Run: headless pygame with SDL's dummy video driver; simulated clock (each Clock.tick advances the game by its frame time, no real sleeping); random seed 0; keys injected as events and as key.get_pressed() state; no mouse input.
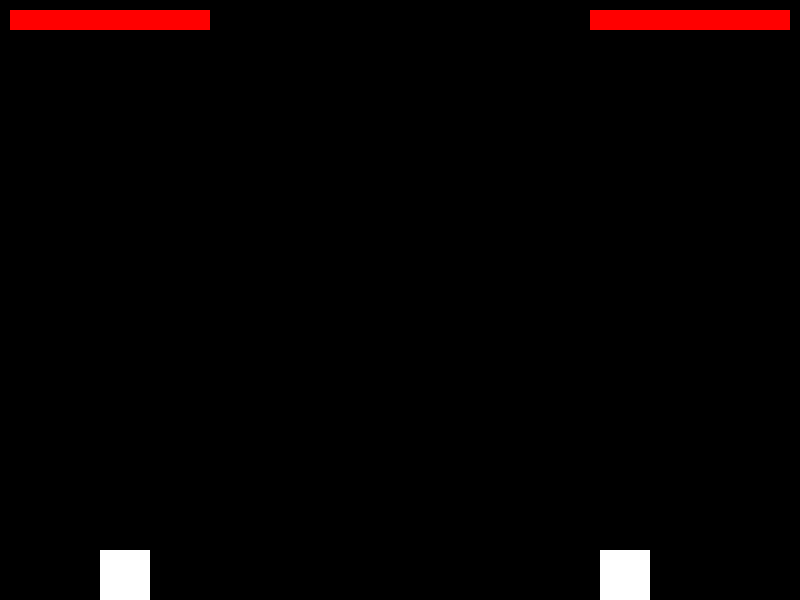
Frame 1 of 4 · flips 1–60 · no input
Frame 2 of 4 · flips 61–180 · tapped SPACE, RETURN · held RIGHT (→), D · screen unchanged from frame 1, image omitted
Frame 3 of 4 · flips 181–300 · held DOWN (↓), S · screen unchanged from frame 2, image omitted
Frame 4 of 4 · flips 301–420 · held LEFT (←), A, UP (↑), W · screen unchanged from frame 3, image omitted

The pygame program that drew these frames:

import pygame
import random

# Initialize pygame
pygame.init()

# Constants
WIDTH, HEIGHT = 800, 600
FPS = 60
GRAVITY = 0.5

# Colors
WHITE = (255, 255, 255)
RED = (255, 0, 0)

# Player class
class Player:
    def __init__(self, x, y):
        self.rect = pygame.Rect(x, y, 50, 50)
        self.velocity = 0
        self.health = 100
        self.is_ragdoll = False

    def update(self):
        if not self.is_ragdoll:
            self.velocity += GRAVITY
            self.rect.y += self.velocity
            if self.rect.y > HEIGHT - self.rect.height:
                self.rect.y = HEIGHT - self.rect.height
                self.velocity = 0

    def jump(self):
        if self.rect.y == HEIGHT - self.rect.height:
            self.velocity = -10

    def take_damage(self, amount):
        self.health -= amount
        if self.health <= 0:
            self.is_ragdoll = True

    def draw(self, surface):
        pygame.draw.rect(surface, WHITE, self.rect)

# Collision detection
def check_collision(player1, player2):
    return player1.rect.colliderect(player2.rect)

# Main game loop
def main():
    screen = pygame.display.set_mode((WIDTH, HEIGHT))
    pygame.display.set_caption("Ragdoll Fighter")
    clock = pygame.time.Clock()

    player1 = Player(100, HEIGHT - 50)
    player2 = Player(600, HEIGHT - 50)

    running = True
    while running:
        for event in pygame.event.get():
            if event.type == pygame.QUIT:
                running = False

        # Update
        player1.update()
        player2.update()

        # Check collisions
        if check_collision(player1, player2):
            player1.take_damage(1)
            player2.take_damage(1)

        # Draw
        screen.fill((0, 0, 0))
        player1.draw(screen)
        player2.draw(screen)

        # Health bars
        pygame.draw.rect(screen, RED, (10, 10, player1.health * 2, 20))
        pygame.draw.rect(screen, RED, (WIDTH - player2.health * 2 - 10, 10, player2.health * 2, 20))

        pygame.display.flip()
        clock.tick(FPS)

    pygame.quit()

if __name__ == '__main__':
    main()
